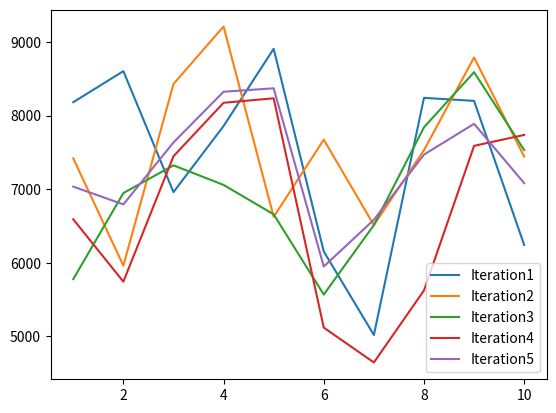

Source code (Python):
import random
import matplotlib.pyplot as plt


def bin_packing_problem():
    num_bins = 10
    num_items = 500
    items = generate_items(num_items)
    num_ants = 50
    fitness_evaluations = 10
    iterations = 5
    total_fitness = []
    x = []
    y = []

    for iteration in range(iterations):
        # Distribute pheromone
        pheromone_matrix = ([([random.random() for i in range(num_items)]) for j in range(num_bins)])
        for fitness_evaluation in range(fitness_evaluations):

            best_fitness = 100000000

            for j in range(num_ants):
                # Generate set of p ant paths from S to E
                path = generate_path(pheromone_matrix, num_items, num_bins)
                fit = fitness(path, items, num_bins)

                if fit == 0:
                    break
                elif fit < best_fitness:
                    best_fitness = fit
                # Update pheromone in the pheromone table for each ant's path according to fitness
                pheromone_matrix = update_pheromone(pheromone_matrix, fit, path)
            x.append(fitness_evaluation + 1)
            y.append(best_fitness)
            # Evaporate pheromone for all links in graph
            pheromone_matrix = evaporate_pheromone(pheromone_matrix)
        plt.plot(x, y, label="Iteration" + str(iteration +1))
        x = []
        y = []
        # Termination criteria met
        print(best_fitness)
        total_fitness.append(best_fitness)
    plt.legend()
    plt.show()
    return total_fitness


def generate_path(pheromone_matrix, num_items, num_bins):
    path = []
    for i in range(num_items):
        path.append(next_node(pheromone_matrix, i, num_bins))
    return path


def next_node(pheromone_matrix, at_item, num_bins):
    bins = []
    for i in range(num_bins):
        bins.append(pheromone_matrix[i][at_item])
    cumulative_probabilities = generate__cumulative_probabilitys(bins)
    return get_node_from_cumulative_probabilities(cumulative_probabilities)


def generate__cumulative_probabilitys(bins):
    Sum = sum(bins)
    cumulative_probabilities = []
    for i in range(len(bins)):
        if i == 0:
            cumulative_probabilities.append(bins[i] / Sum)
        else:
            cumulative_probabilities.append(cumulative_probabilities[i - 1] + bins[i] / Sum)
    return cumulative_probabilities


def get_node_from_cumulative_probabilities(cumulative_probabilities):
    rand = random.random()
    difference = 1000000000
    for i in range(len(cumulative_probabilities)):
        if (cumulative_probabilities[i] - rand) ** 2 < difference:
            difference = (cumulative_probabilities[i] - rand) ** 2
            next_node = i
    return next_node


def fitness(path, items, num_bins):
    # Create an array of bins to exact size to allow for O(1) insertion
    bins = [0] * num_bins
    for i in range(len(path)):
        bins[path[i]] += items[i]
    # Find the largest difference between bins, this is fitness
    return max(bins) - min(bins)


def update_pheromone(pheromone_matrix, fit, path):
    # Ant Deposit
    for i in range(len(path)):
        if i < len(path) - 1:
            pheromone_matrix[path[i]][path[i + 1]] += 100 / fit
    return pheromone_matrix


def evaporate_pheromone(pheromone_matrix):
    # Evaporation
    rho = 0.1
    for i in range(len(pheromone_matrix)):
        for j in range(len(pheromone_matrix[i])):
            pheromone_matrix[i][j] = pheromone_matrix[i][j] * (1 - rho)
    return pheromone_matrix


def generate_items(num_items):
    return [i + 1 for i in range(num_items)]

if __name__ == '__main__':
    bin_packing_problem()
